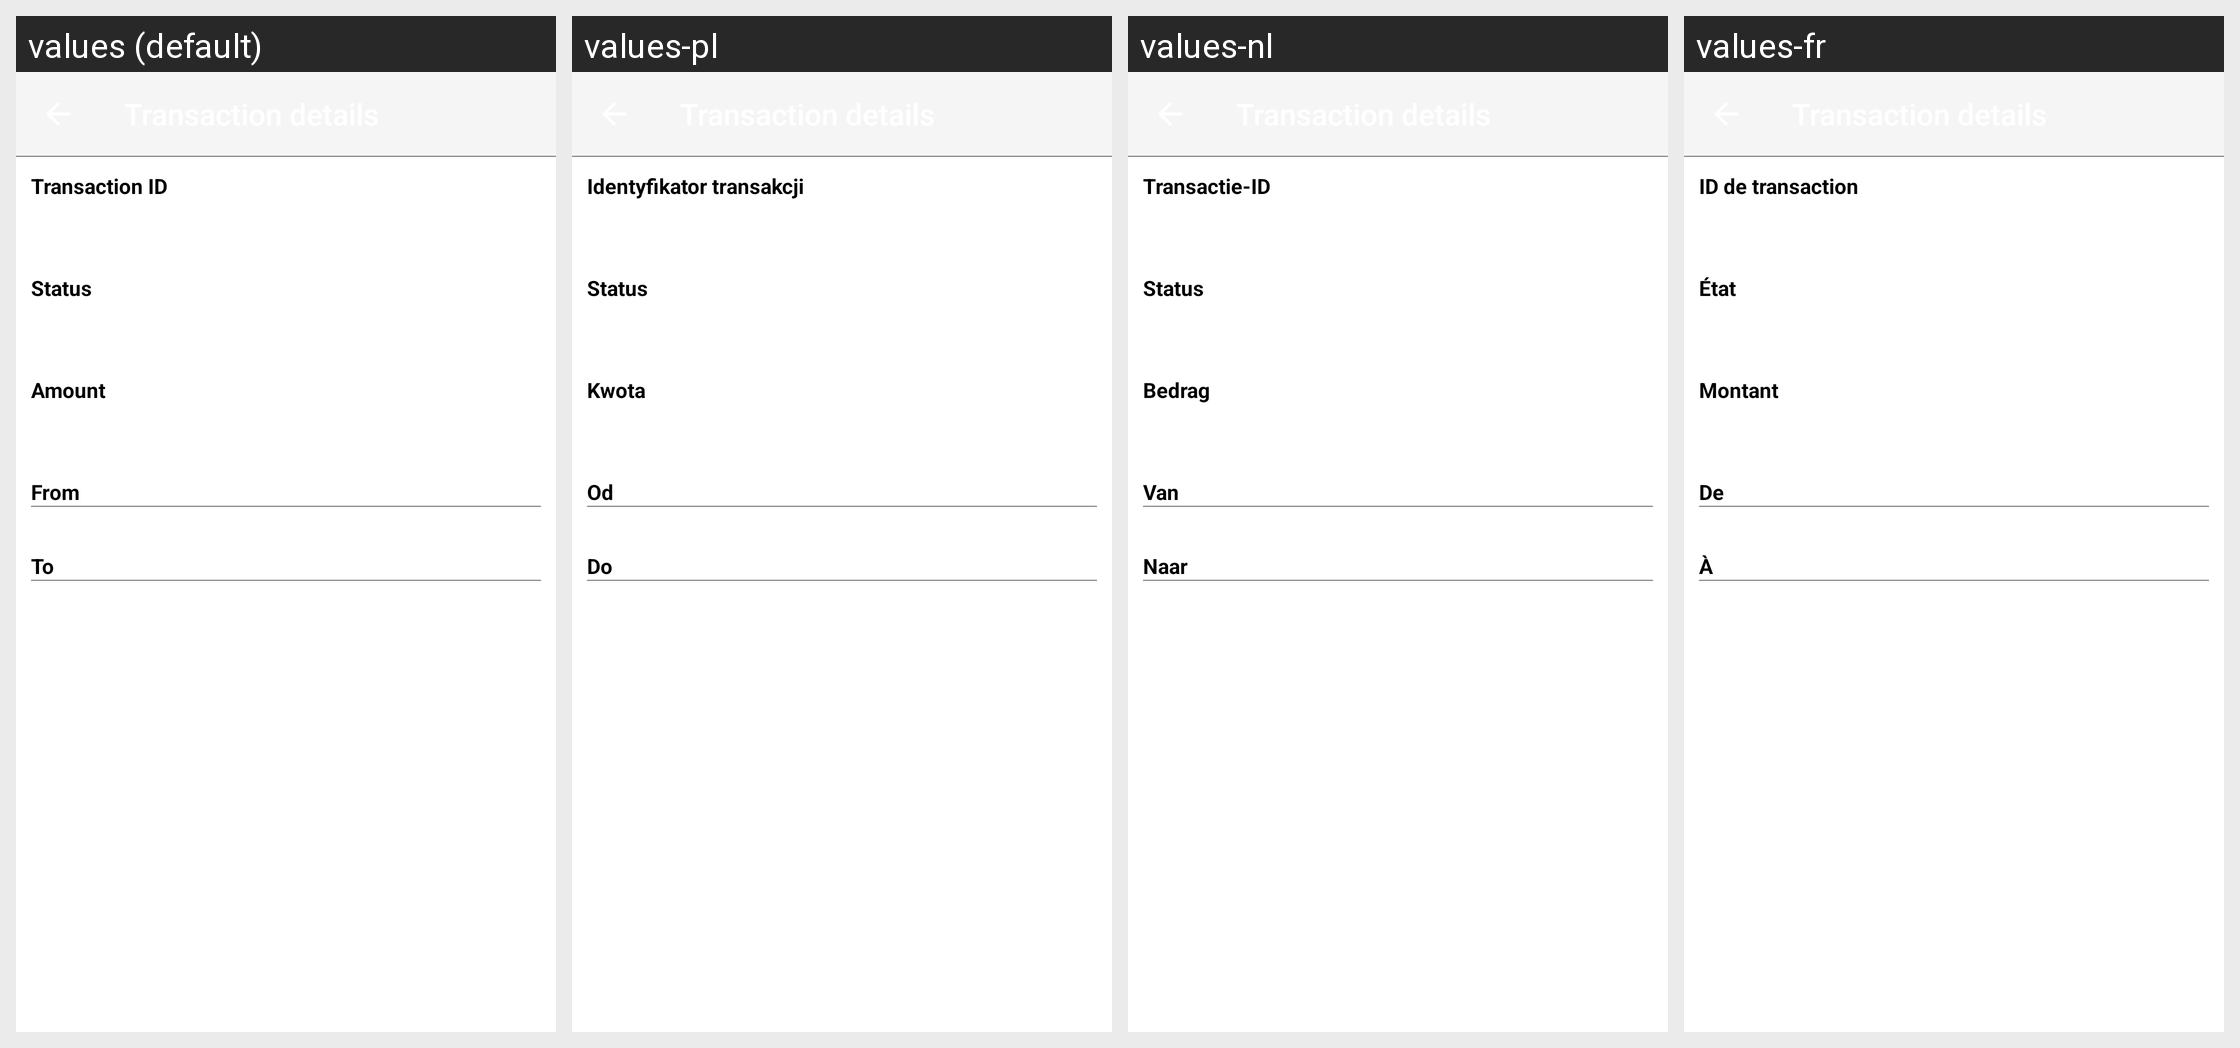

For this localized Android screen grid, give each drawn string resource with its value in every locale shown.
Android screen res/layout/activity_transaction_info.xml rendered under 4 locales, left to right: values (default), values-pl, values-nl, values-fr. Device: Nexus 5 (rendered at 1080×1920; each locale shown at half size, 540×960, under a caption strip naming it); theme AppTheme.NoActionBar.
Other locales in the repository, not shown: values-ca, values-de, values-en-rAU, values-en-rCA, values-en-rGB, values-en-rUS, values-en-rZA, values-es, values-fi, values-it, values-ja, values-ko, values-no, values-pt, values-pt-rBR, values-ru, values-vi, values-zh-rCN, values-zh-rTW.
Strings drawn on this screen, with the default value and each locale's value (text and hints the layout hard-codes, and strings that could not be matched under every locale, appear in the picture but are not listed):

transaction_id
  values: Transaction ID
  values-pl: Identyfikator transakcji
  values-nl: Transactie-ID
  values-fr: ID de transaction

status
  values: Status
  values-pl: Status
  values-nl: Status
  values-fr: État

amount_label
  values: Amount
  values-pl: Kwota
  values-nl: Bedrag
  values-fr: Montant

from_label
  values: From
  values-pl: Od
  values-nl: Van
  values-fr: De

to_label
  values: To
  values-pl: Do
  values-nl: Naar
  values-fr: À
